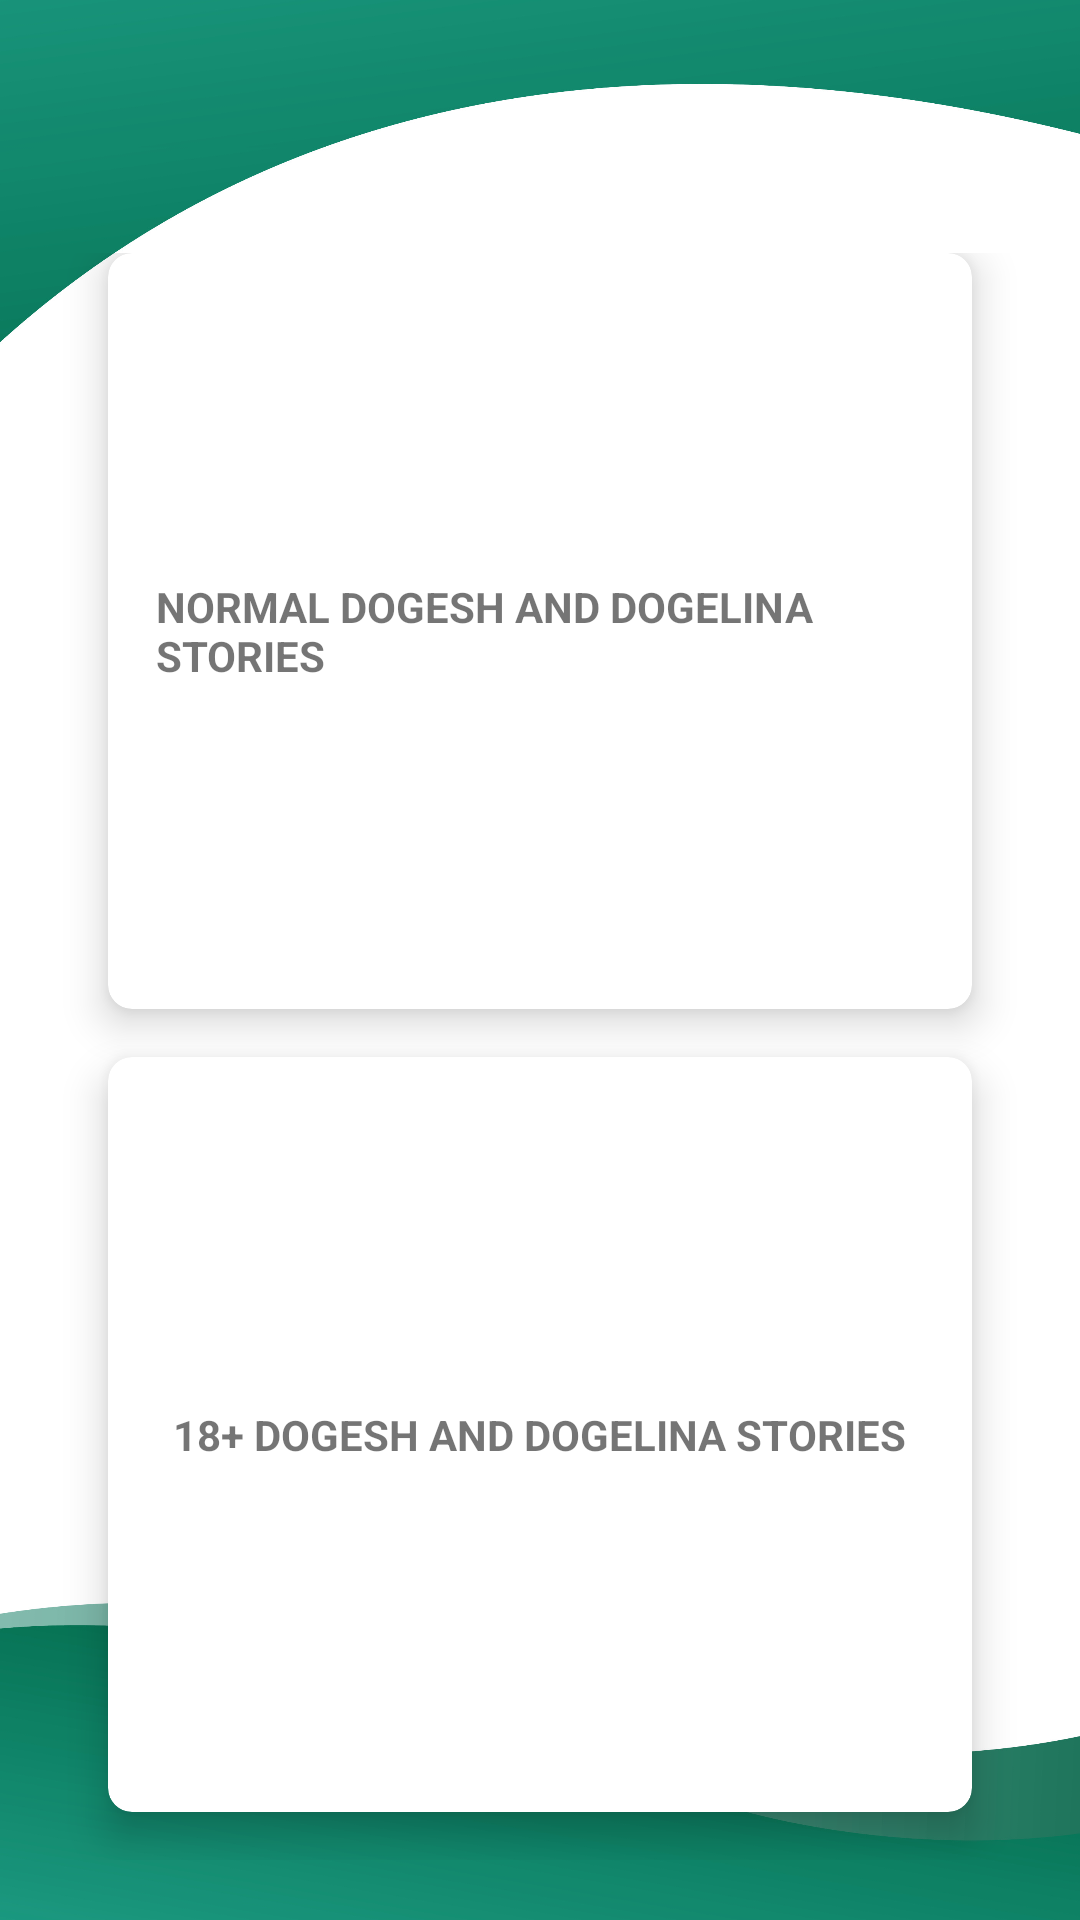

The Android layout XML behind this screen, and the referenced resources:
<!-- AndroidManifest.xml: application theme Theme.CheemsFM -->
<!-- res/layout/activity_doge_stories.xml -->
<?xml version="1.0" encoding="utf-8"?>
<RelativeLayout xmlns:android="http://schemas.android.com/apk/res/android"
    xmlns:app="http://schemas.android.com/apk/res-auto"
    xmlns:tools="http://schemas.android.com/tools"
    android:layout_width="match_parent"
    android:layout_height="match_parent"
    android:background="@drawable/background"
    tools:context=".Doge_Stories">

    <TextView
        android:id="@+id/title_view"
        android:layout_width="wrap_content"
        android:layout_height="wrap_content"
        android:layout_centerHorizontal="true"
        android:layout_margin="12dp"
        android:textColor="#fff"
        android:textSize="30sp"
        android:textStyle="bold" />

    <GridLayout
        android:layout_width="match_parent"
        android:layout_height="match_parent"
        android:layout_below="@id/title_view"
        android:layout_marginStart="20dp"
        android:layout_marginTop="20dp"
        android:layout_marginEnd="20dp"
        android:layout_marginBottom="20dp"
        android:columnCount="1"
        android:rowCount="2">


        <androidx.cardview.widget.CardView
            android:id="@+id/memes"
            android:layout_width="0dp"
            android:layout_height="0dp"
            android:layout_row="0"
            android:layout_rowWeight="1"
            android:layout_column="0"
            android:layout_columnWeight="1"
            android:layout_marginLeft="16dp"
            android:layout_marginRight="16dp"
            android:layout_marginBottom="16dp"
            android:onClick="openActivity3"
            app:cardCornerRadius="8dp"
            app:cardElevation="8dp">

            <LinearLayout
                android:layout_width="wrap_content"
                android:layout_height="wrap_content"
                android:layout_gravity="center_horizontal|center_vertical"
                android:layout_margin="16dp"
                android:orientation="vertical">

                <ImageView
                    android:layout_width="wrap_content"
                    android:layout_height="wrap_content" />

                <TextView
                    android:layout_width="wrap_content"
                    android:layout_height="wrap_content"
                    android:text="NORMAL DOGESH AND DOGELINA STORIES"
                    android:textAlignment="center"
                    android:textStyle="bold" />
            </LinearLayout>
        </androidx.cardview.widget.CardView>

        <androidx.cardview.widget.CardView
            android:layout_width="0dp"
            android:layout_height="0dp"
            android:layout_rowWeight="1"
            android:layout_columnWeight="1"
            android:layout_marginLeft="16dp"
            android:layout_marginRight="16dp"
            android:layout_marginBottom="16dp"
            android:onClick="openActivity4"
            app:cardCornerRadius="8dp"
            app:cardElevation="8dp">

            <LinearLayout
                android:layout_width="wrap_content"
                android:layout_height="wrap_content"
                android:layout_gravity="center_vertical|center_horizontal"
                android:gravity="center"
                android:orientation="vertical">

                <ImageView
                    android:layout_width="wrap_content"
                    android:layout_height="wrap_content" />

                <TextView
                    android:layout_width="wrap_content"
                    android:layout_height="wrap_content"
                    android:text="18+ DOGESH AND DOGELINA STORIES"
                    android:textAlignment="center"
                    android:textStyle="bold" />
            </LinearLayout>
        </androidx.cardview.widget.CardView>
    </GridLayout>


</RelativeLayout>
<!-- resources referenced by this layout -->
<resources>
  <!-- drawable background: jpg bitmap (drawable, 235513 bytes) -->
  <style name="Theme.CheemsFM" parent="Theme.MaterialComponents.DayNight.DarkActionBar">
          
          <item name="colorPrimary">@color/purple_500</item>
          <item name="colorPrimaryVariant">@color/purple_700</item>
          <item name="colorOnPrimary">@color/white</item>
          
          <item name="colorSecondary">@color/teal_200</item>
          <item name="colorSecondaryVariant">@color/teal_700</item>
          <item name="colorOnSecondary">@color/black</item>
          
          <item name="android:statusBarColor" tools:targetApi="l">?attr/colorPrimaryVariant</item>
          
      </style>
  <color name="purple_500">#FF6200EE</color>
  <color name="purple_700">#FF3700B3</color>
  <color name="white">#FFFFFFFF</color>
  <color name="teal_200">#FF03DAC5</color>
  <color name="teal_700">#FF018786</color>
  <color name="black">#FF000000</color>
</resources>
